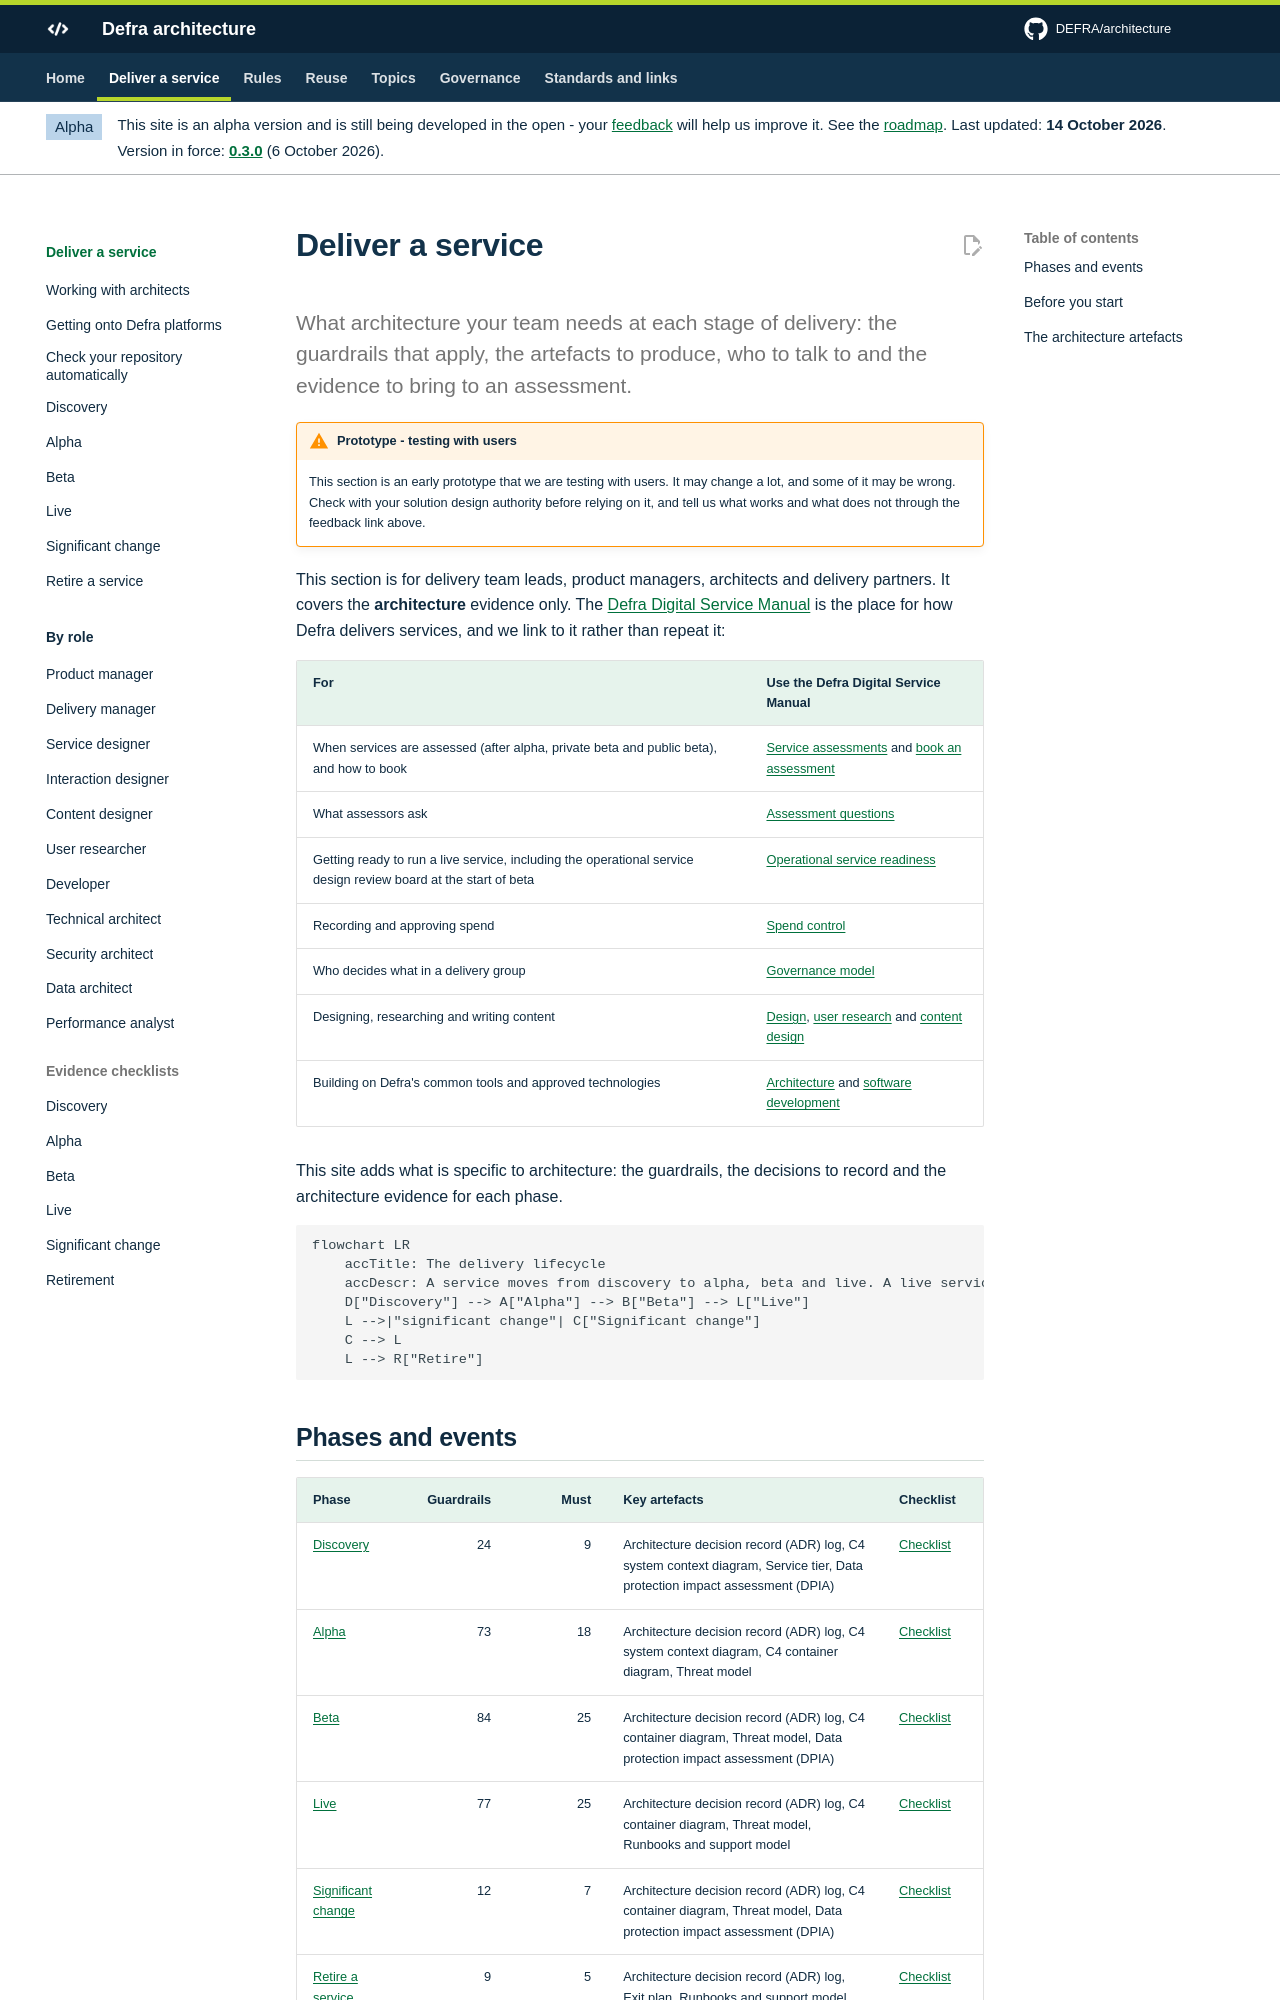

repository: DEFRA/architecture · page: deliver/index.html · generator: mkdocs

# Deliver a service

<p class="lead">What architecture your team needs at each stage of delivery: the guardrails that apply, the artefacts to produce, who to talk to and the evidence to bring to an assessment.</p>

This section is for delivery team leads, product managers, architects and delivery partners. It covers the **architecture** evidence only. The [Defra Digital Service Manual](https://digital.defra.gov.uk/service-manual) is the place for how Defra delivers services, and we link to it rather than repeat it:

| For | Use the Defra Digital Service Manual |
| --- | --- |
| When services are assessed (after alpha, private beta and public beta), and how to book | [Service assessments](https://digital.defra.gov.uk/service-assessments) and [book an assessment](https://digital.defra.gov.uk/service-assessments/book-an-assessment) |
| What assessors ask | [Assessment questions](https://digital.defra.gov.uk/service-assessments/assessment-questions) |
| Getting ready to run a live service, including the operational service design review board at the start of beta | [Operational service readiness](https://digital.defra.gov.uk/delivery-groups/follow-delivery-governance/assurance/operational-service-readiness) |
| Recording and approving spend | [Spend control](https://digital.defra.gov.uk/delivery-groups/follow-delivery-governance/assurance/spend-control) |
| Who decides what in a delivery group | [Governance model](https://digital.defra.gov.uk/delivery-groups/follow-delivery-governance/governance-model) |
| Designing, researching and writing content | [Design](https://digital.defra.gov.uk/design), [user research](https://digital.defra.gov.uk/user-research) and [content design](https://digital.defra.gov.uk/content) |
| Building on Defra's common tools and approved technologies | [Architecture](https://digital.defra.gov.uk/architecture) and [software development](https://digital.defra.gov.uk/software-development) |

This site adds what is specific to architecture: the guardrails, the decisions to record and the architecture evidence for each phase.

```mermaid
flowchart LR
    accTitle: The delivery lifecycle
    accDescr: A service moves from discovery to alpha, beta and live. A live service can go through significant change, which loops back through design, and is eventually retired.
    D["Discovery"] --> A["Alpha"] --> B["Beta"] --> L["Live"]
    L -->|"significant change"| C["Significant change"]
    C --> L
    L --> R["Retire"]
```

## Phases and events

<!-- deliver:journey -->

Each phase has a printable **assessment evidence checklist**, built from the same guardrail data as the [guardrail library](../guardrails/library.md), so they never disagree.
